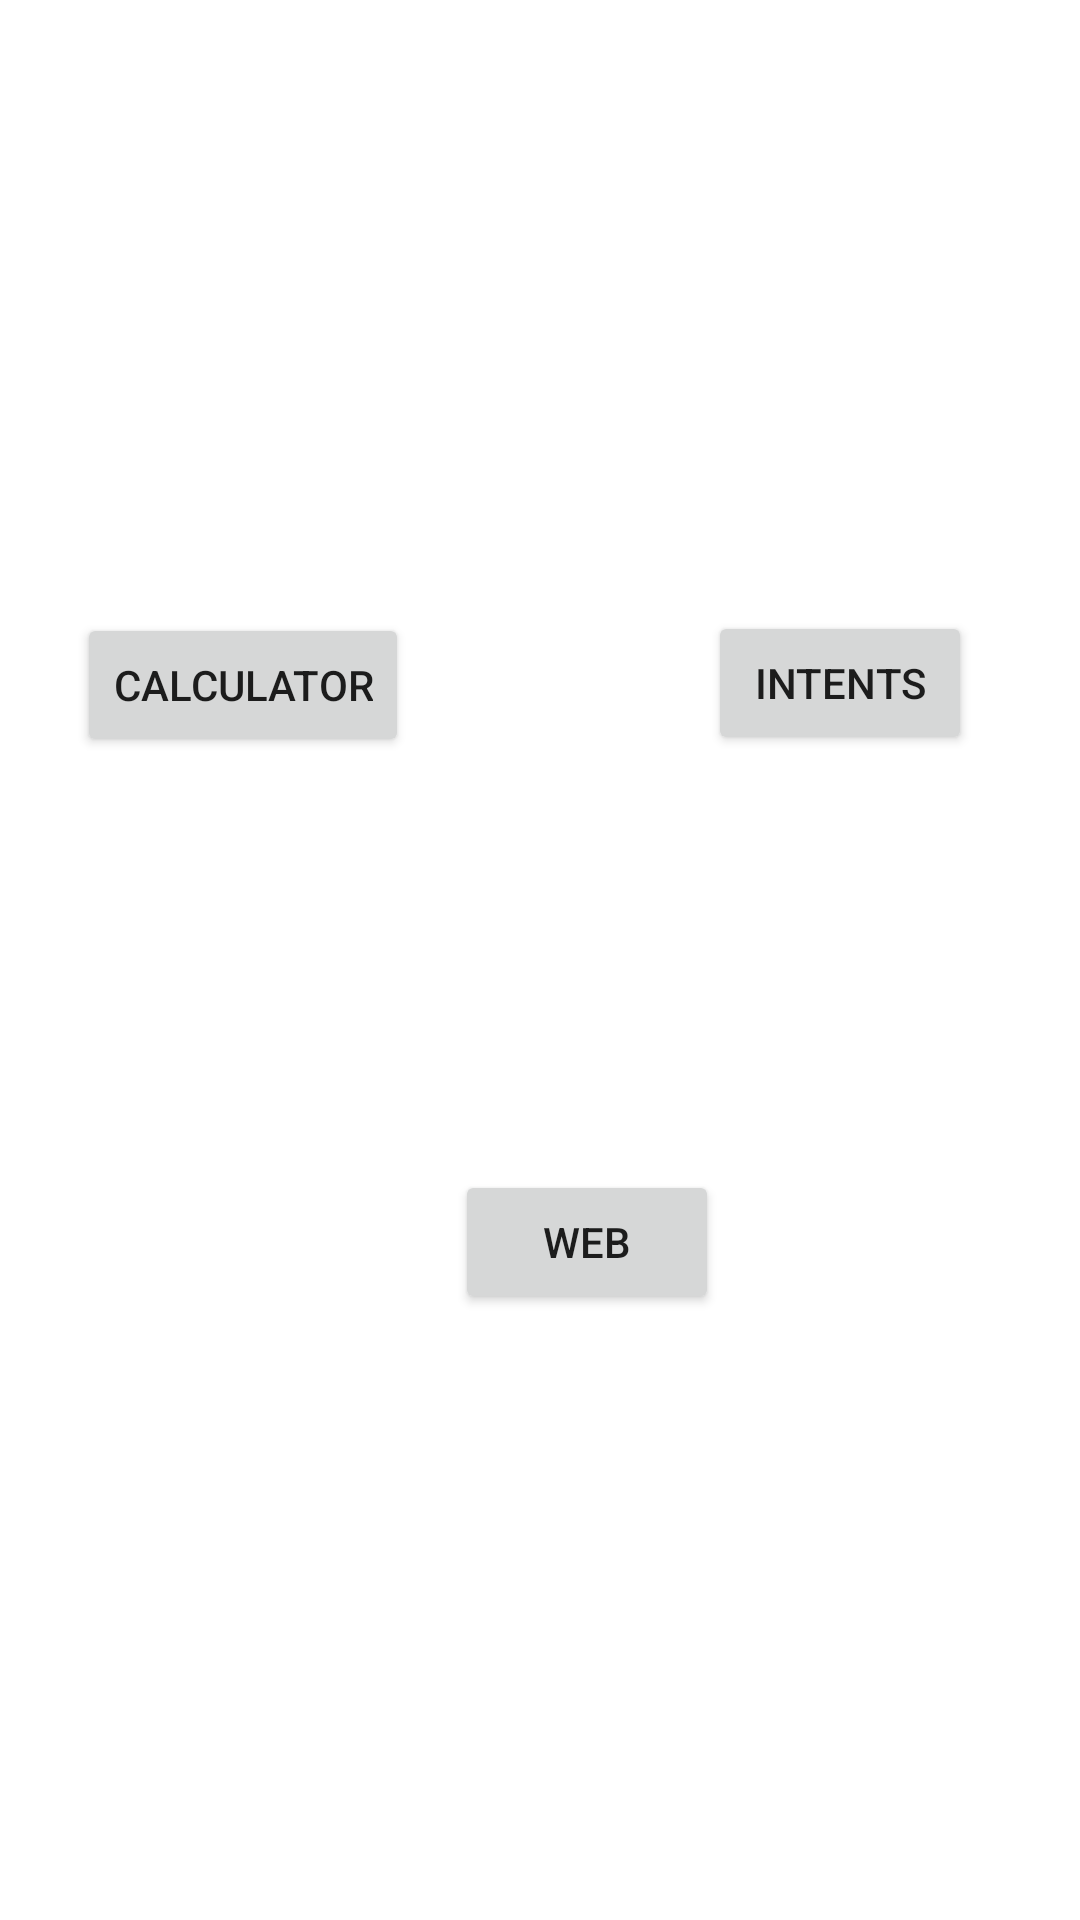

This screen was rendered from an Android layout file. Write that file and the resources it references.
<!-- AndroidManifest.xml: application theme Theme.MyAcceleratorAppTwo -->
<!-- res/layout/activity_main.xml -->
<?xml version="1.0" encoding="utf-8"?>
<androidx.constraintlayout.widget.ConstraintLayout xmlns:android="http://schemas.android.com/apk/res/android"
    xmlns:app="http://schemas.android.com/apk/res-auto"
    xmlns:tools="http://schemas.android.com/tools"
    android:layout_width="match_parent"
    android:layout_height="match_parent"
    tools:context=".MainActivity">

    <Button
        android:id="@+id/btn_Calc"
        android:layout_width="wrap_content"
        android:layout_height="wrap_content"
        android:text="Calculator"
        app:layout_constraintBottom_toBottomOf="parent"
        app:layout_constraintEnd_toEndOf="parent"
        app:layout_constraintHorizontal_bias="0.103"
        app:layout_constraintStart_toStartOf="parent"
        app:layout_constraintTop_toTopOf="parent"
        app:layout_constraintVertical_bias="0.345" />

    <Button
        android:id="@+id/btn_Intents"
        android:layout_width="wrap_content"
        android:layout_height="wrap_content"
        android:layout_marginEnd="36dp"
        android:layout_marginRight="36dp"
        android:text="Intents"
        app:layout_constraintBottom_toBottomOf="parent"
        app:layout_constraintEnd_toEndOf="parent"
        app:layout_constraintTop_toTopOf="parent"
        app:layout_constraintVertical_bias="0.344" />

    <Button
        android:id="@+id/btn_Web"
        android:layout_width="wrap_content"
        android:layout_height="wrap_content"
        android:text="Web"
        app:layout_constraintBottom_toBottomOf="parent"
        app:layout_constraintEnd_toEndOf="parent"
        app:layout_constraintHorizontal_bias="0.557"
        app:layout_constraintStart_toStartOf="parent"
        app:layout_constraintTop_toTopOf="parent"
        app:layout_constraintVertical_bias="0.659" />
</androidx.constraintlayout.widget.ConstraintLayout>
<!-- resources referenced by this layout -->
<resources>
  <style name="Theme.MyAcceleratorAppTwo" parent="Theme.MaterialComponents.DayNight.DarkActionBar">
          
          <item name="colorPrimary">@color/purple_500</item>
          <item name="colorPrimaryVariant">@color/purple_700</item>
          <item name="colorOnPrimary">@color/white</item>
          
          <item name="colorSecondary">@color/teal_200</item>
          <item name="colorSecondaryVariant">@color/teal_700</item>
          <item name="colorOnSecondary">@color/black</item>
          
          <item name="android:statusBarColor" tools:targetApi="l">?attr/colorPrimaryVariant</item>
          
      </style>
  <!-- not gathered from this repository: default colours our renderer supplied (Android Studio template values) -->
  <color name="purple_500">#FF6200EE</color>
  <color name="purple_700">#FF3700B3</color>
  <color name="teal_200">#FF03DAC5</color>
  <color name="teal_700">#FF018786</color>
  <color name="black">#FF000000</color>
  <color name="white">#FFFFFFFF</color>
</resources>
